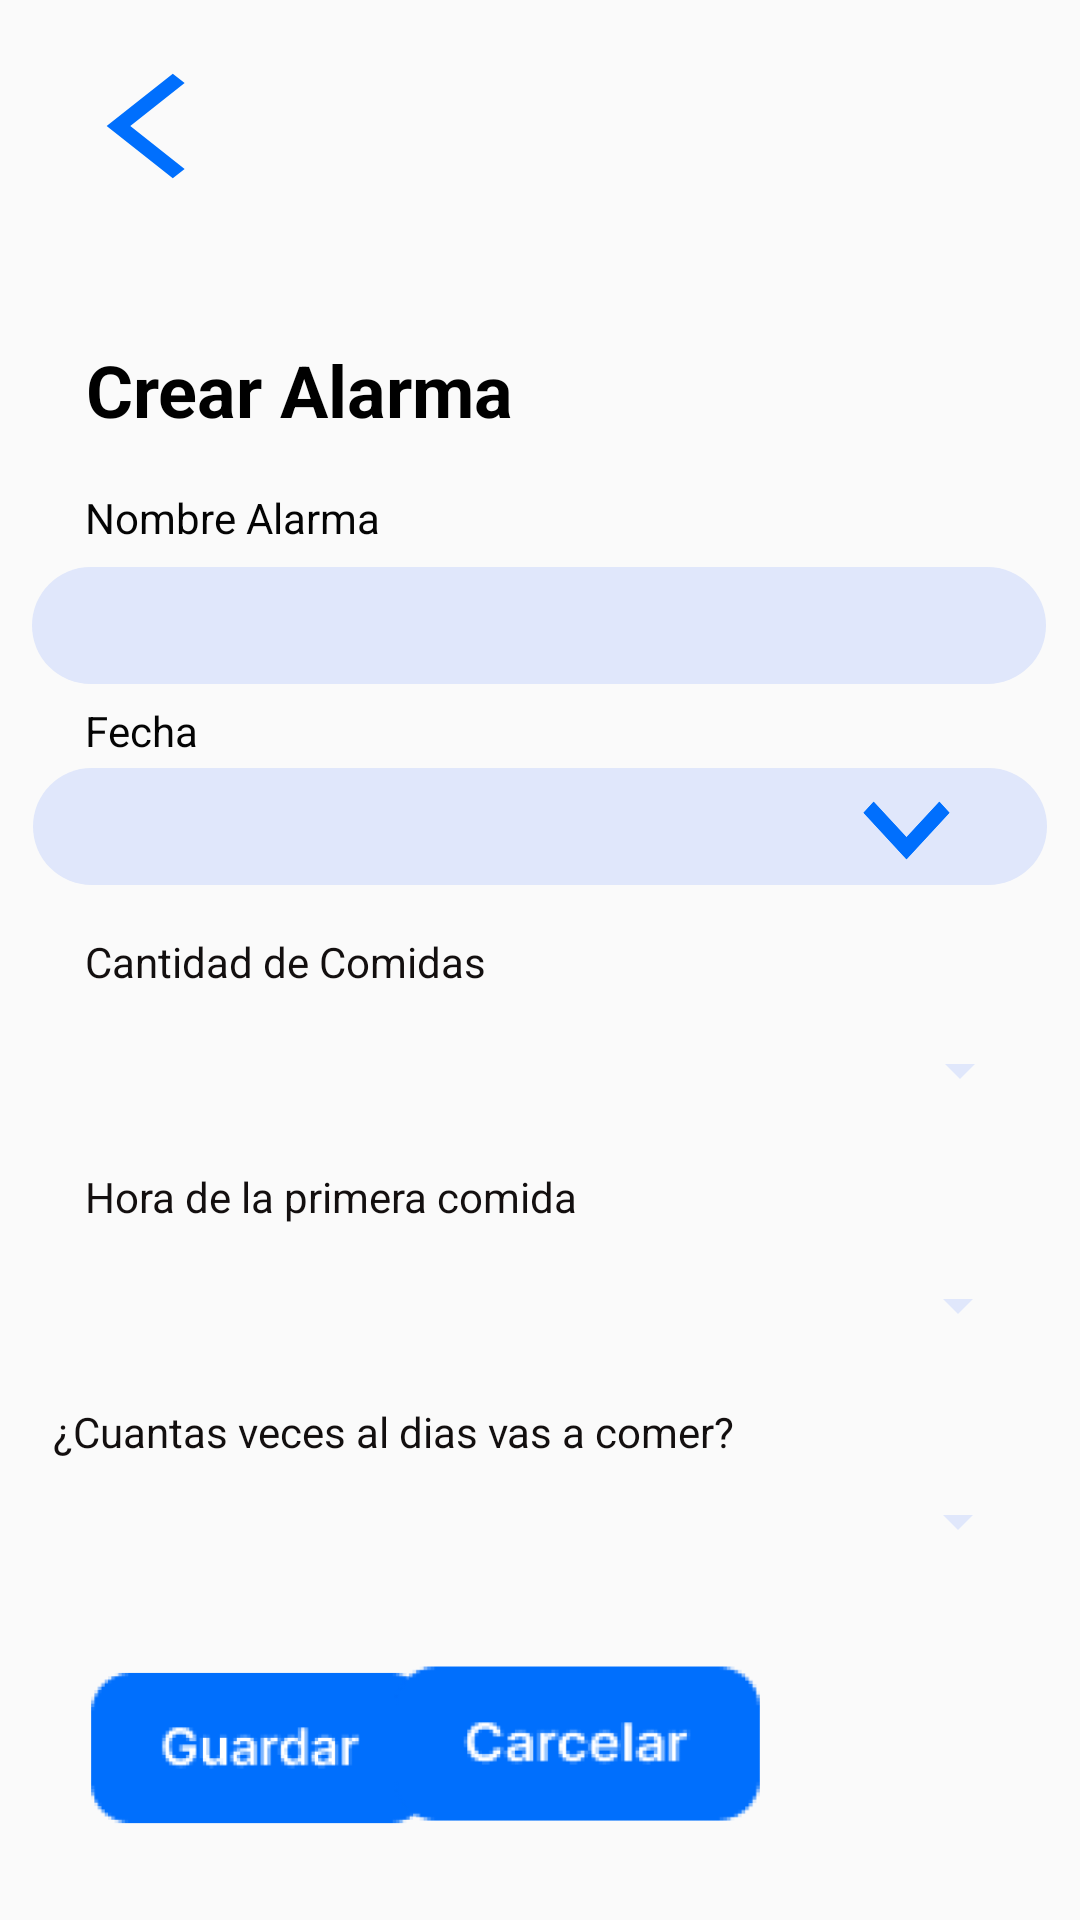

Produce the Android XML layout that renders to this screen, including the resource entries it uses.
<!-- AndroidManifest.xml: application theme Theme.ProyectoEatAlarm -->
<!-- res/layout/activity_crear_alarma.xml -->
<?xml version="1.0" encoding="utf-8"?>
<android.support.constraint.ConstraintLayout xmlns:android="http://schemas.android.com/apk/res/android"
    xmlns:app="http://schemas.android.com/apk/res-auto"
    xmlns:tools="http://schemas.android.com/tools"
    android:layout_width="match_parent"
    android:layout_height="match_parent"
    tools:context=".CrearAlarma">

    <Button
        android:id="@+id/back"
        android:layout_width="48dp"
        android:layout_height="38dp"
        android:background="@drawable/back_foreground"
        android:onClick="abrirCrearAlarma"
        android:textStyle="bold"
        app:layout_constraintBottom_toBottomOf="parent"
        app:layout_constraintHorizontal_bias="0.079"
        app:layout_constraintLeft_toLeftOf="parent"
        app:layout_constraintRight_toRightOf="parent"
        app:layout_constraintTop_toTopOf="parent"
        app:layout_constraintVertical_bias="0.038" />

    <TextView
        android:id="@+id/textView"
        android:layout_width="178dp"
        android:layout_height="29dp"
        android:text="Crear Alarma"
        android:textColor="#000000"
        android:textSize="24sp"
        android:textStyle="bold"
        app:layout_constraintBottom_toBottomOf="parent"
        app:layout_constraintHorizontal_bias="0.158"
        app:layout_constraintLeft_toLeftOf="parent"
        app:layout_constraintRight_toRightOf="parent"
        app:layout_constraintTop_toTopOf="parent"
        app:layout_constraintVertical_bias="0.186" />

    <Button
        android:id="@+id/flechafecha2"
        android:layout_width="35dp"
        android:layout_height="38dp"
        android:background="@drawable/deplegar_foreground"
        app:layout_constraintBottom_toBottomOf="parent"
        app:layout_constraintHorizontal_bias="0.876"
        app:layout_constraintLeft_toLeftOf="parent"
        app:layout_constraintRight_toRightOf="parent"
        app:layout_constraintTop_toTopOf="parent"
        app:layout_constraintVertical_bias="0.428" />

    <TextView
        android:id="@+id/nombre"
        android:layout_width="209dp"
        android:layout_height="18dp"
        android:text="Nombre Alarma"
        android:textColor="#040404"
        app:layout_constraintBottom_toBottomOf="parent"
        app:layout_constraintHorizontal_bias="0.188"
        app:layout_constraintLeft_toLeftOf="parent"
        app:layout_constraintRight_toRightOf="parent"
        app:layout_constraintTop_toTopOf="parent"
        app:layout_constraintVertical_bias="0.262" />

    <EditText
        android:id="@+id/nombreLabel"
        android:layout_width="338dp"
        android:layout_height="39dp"
        android:layout_marginStart="16dp"
        android:layout_marginTop="8dp"
        android:layout_marginEnd="16dp"
        android:background="@drawable/common_form_field"
        android:minHeight="48dp"
        android:paddingStart="24dp"
        android:textColor="#565151"
        android:textColorHint="#565151"
        android:textSize="15sp"
        app:autoSizeTextType="uniform"
        app:layout_constraintEnd_toEndOf="parent"
        app:layout_constraintHorizontal_bias="0.536"
        app:layout_constraintStart_toStartOf="parent"
        app:layout_constraintTop_toBottomOf="@+id/nombre"
        app:srcCompat="@+id/textView"/>

    <TextView
        android:id="@+id/fecha"
        android:layout_width="209dp"
        android:layout_height="18dp"
        android:text="Fecha"
        android:textColor="#040404"
        app:layout_constraintBottom_toBottomOf="parent"
        app:layout_constraintHorizontal_bias="0.188"
        app:layout_constraintLeft_toLeftOf="parent"
        app:layout_constraintRight_toRightOf="parent"
        app:layout_constraintTop_toTopOf="parent"
        app:layout_constraintVertical_bias="0.376" />

    <EditText
        android:id="@+id/fechaLabel"
        android:layout_width="338dp"
        android:layout_height="39dp"
        android:layout_marginStart="16dp"
        android:layout_marginTop="4dp"
        android:layout_marginEnd="16dp"
        android:background="@drawable/common_form_field"
        android:clickable="false"
        android:focusable="false"
        android:inputType="date"
        android:minHeight="48dp"
        android:paddingStart="24dp"
        android:textColor="#565151"
        android:textColorHint="#565151"
        android:textSize="15sp"
        app:autoSizeTextType="uniform"
        app:layout_constraintEnd_toEndOf="parent"
        app:layout_constraintHorizontal_bias="0.512"
        app:layout_constraintStart_toStartOf="parent"
        app:layout_constraintTop_toBottomOf="@+id/fecha"
        app:srcCompat="@+id/textView" />

    <Button
        android:id="@+id/flechafecha"
        android:layout_width="35dp"
        android:layout_height="38dp"
        android:background="@drawable/deplegar_foreground"
        app:layout_constraintBottom_toBottomOf="parent"
        app:layout_constraintHorizontal_bias="0.876"
        app:layout_constraintLeft_toLeftOf="parent"
        app:layout_constraintRight_toRightOf="parent"
        app:layout_constraintTop_toTopOf="parent"
        app:layout_constraintVertical_bias="0.428" />

    <TextView
        android:id="@+id/cantidadComidas"
        android:layout_width="209dp"
        android:layout_height="18dp"
        android:text="Cantidad de Comidas"
        android:textColor="#130F0F"
        app:layout_constraintBottom_toBottomOf="parent"
        app:layout_constraintHorizontal_bias="0.188"
        app:layout_constraintLeft_toLeftOf="parent"
        app:layout_constraintRight_toRightOf="parent"
        app:layout_constraintTop_toTopOf="parent" />


    <Spinner
        android:id="@+id/spinner"
        android:layout_width="328dp"
        android:layout_height="33dp"
        android:layout_alignParentTop="true"
        android:layout_margin="10dp"
        android:textColor="#565151"
        android:textColorHint="#565151"
        app:backgroundTint="#E0E7FB"
        app:layout_constraintBottom_toBottomOf="parent"
        app:layout_constraintHorizontal_bias="0.493"
        app:layout_constraintLeft_toLeftOf="parent"
        app:layout_constraintRight_toRightOf="parent"
        app:layout_constraintTop_toTopOf="parent"
        app:layout_constraintVertical_bias="0.563" />

    <TextView
        android:id="@+id/horaComida"
        android:layout_width="209dp"
        android:layout_height="18dp"
        android:text="Hora de la primera comida"
        android:textColor="#130F0F"
        app:layout_constraintBottom_toBottomOf="parent"
        app:layout_constraintHorizontal_bias="0.188"
        app:layout_constraintLeft_toLeftOf="parent"
        app:layout_constraintRight_toRightOf="parent"
        app:layout_constraintTop_toTopOf="parent"
        app:layout_constraintVertical_bias="0.626" />

    <Spinner
        android:id="@+id/spinnerhoraPrimeraComida"
        android:layout_width="328dp"
        android:layout_height="33dp"
        android:layout_alignParentTop="true"
        android:layout_margin="10dp"
        android:textColor="#565151"
        android:textColorHint="#565151"
        app:backgroundTint="#E0E7FB"
        app:layout_constraintBottom_toBottomOf="parent"
        app:layout_constraintHorizontal_bias="0.445"
        app:layout_constraintLeft_toLeftOf="parent"
        app:layout_constraintRight_toRightOf="parent"
        app:layout_constraintTop_toTopOf="parent"
        app:layout_constraintVertical_bias="0.696" />

    <TextView
        android:id="@+id/horaPrimeraComida"
        android:layout_width="314dp"
        android:layout_height="18dp"
        android:text="¿Cuantas veces al dias vas a comer?"
        android:textColor="#130F0F"
        app:layout_constraintBottom_toBottomOf="parent"
        app:layout_constraintHorizontal_bias="0.381"
        app:layout_constraintLeft_toLeftOf="parent"
        app:layout_constraintRight_toRightOf="parent"
        app:layout_constraintTop_toTopOf="parent"
        app:layout_constraintVertical_bias="0.752"/>

    <Spinner
        android:id="@+id/spinnerVecesAlDia"
        android:layout_width="328dp"
        android:layout_height="33dp"
        android:layout_alignParentTop="true"
        android:layout_margin="10dp"
        android:textColor="#565151"
        android:textColorHint="#565151"
        app:backgroundTint="#E0E7FB"
        app:layout_constraintBottom_toBottomOf="parent"
        app:layout_constraintHorizontal_bias="0.457"
        app:layout_constraintLeft_toLeftOf="parent"
        app:layout_constraintRight_toRightOf="parent"
        app:layout_constraintTop_toTopOf="parent"
        app:layout_constraintVertical_bias="0.819" />

    <Button
        android:id="@+id/guardar"
        android:layout_width="114dp"
        android:layout_height="115dp"
        android:background="@mipmap/guar_foreground"
        android:onClick="abrirListaAlarmas"
        android:scrollbarDefaultDelayBeforeFade="50"
        android:scrollbarFadeDuration="50"
        android:textStyle="bold"
        app:layout_constraintBottom_toBottomOf="parent"
        app:layout_constraintHorizontal_bias="0.121"
        app:layout_constraintLeft_toLeftOf="parent"
        app:layout_constraintRight_toRightOf="parent"
        app:layout_constraintTop_toTopOf="parent"
        app:layout_constraintVertical_bias="1.0" />

    <Button
        android:id="@+id/cancelar"
        android:layout_width="123dp"
        android:layout_height="118dp"
        android:background="@mipmap/cancelar_foreground"
        android:onClick="abrirCrearAlarma"
        android:scrollbarDefaultDelayBeforeFade="50"
        android:scrollbarFadeDuration="50"
        android:textStyle="bold"
        app:layout_constraintBottom_toBottomOf="parent"
        app:layout_constraintHorizontal_bias="0.552"
        app:layout_constraintLeft_toLeftOf="parent"
        app:layout_constraintRight_toRightOf="parent"
        app:layout_constraintTop_toTopOf="parent"
        app:layout_constraintVertical_bias="1.0"/>

</android.support.constraint.ConstraintLayout>
<!-- resources referenced by this layout -->
<resources>
  <!-- drawable back_foreground (drawable) -->
  <vector xmlns:android="http://schemas.android.com/apk/res/android"
      android:width="108dp"
      android:height="108dp"
      android:viewportWidth="24"
      android:viewportHeight="24"
      android:tint="#006FFD"
      android:autoMirrored="true">
    <group android:scaleX="1.1136"
        android:scaleY="1.1136"
        android:translateX="5.4421334"
        android:translateY="-1.3632">
      <path
          android:fillColor="@android:color/white"
          android:pathData="M11.67,3.87L9.9,2.1 0,12l9.9,9.9 1.77,-1.77L3.54,12z"/>
    </group>
  </vector>
  <!-- drawable common_form_field (drawable) -->
  <?xml version="1.0" encoding="utf-8"?>
  <selector xmlns:android="http://schemas.android.com/apk/res/android">
      <item>
          <shape
              android:shape="rectangle">
              <solid android:color="#E0E7FB" />
              <corners android:radius="24dp" />
          </shape>
      </item>
  </selector>
  <!-- drawable deplegar_foreground (drawable) -->
  <vector xmlns:android="http://schemas.android.com/apk/res/android"
      android:width="108dp"
      android:height="108dp"
      android:viewportWidth="24"
      android:viewportHeight="24"
      android:tint="#006FFD">
    <group android:scaleX="1.6356"
        android:scaleY="1.6356"
        android:translateX="-7.6272"
        android:translateY="-7.990667">
      <path
          android:fillColor="@android:color/white"
          android:pathData="M7.41,8.59L12,13.17l4.59,-4.58L18,10l-6,6 -6,-6 1.41,-1.41z"/>
    </group>
  </vector>
  <!-- mipmap cancelar_foreground: webp bitmap (mipmap-hdpi, 2612 bytes) -->
  <!-- mipmap guar_foreground: webp bitmap (mipmap-hdpi, 2472 bytes) -->
  <style name="Theme.ProyectoEatAlarm" parent="Theme.AppCompat.Light.DarkActionBar">
          
          <item name="colorPrimary">@color/purple_500</item>
          <item name="colorPrimaryDark">@color/purple_700</item>
  
  
          
      </style>
  <!-- not gathered from this repository: default colours our renderer supplied (Android Studio template values) -->
  <color name="purple_500">#FF6200EE</color>
  <color name="purple_700">#FF3700B3</color>
</resources>
